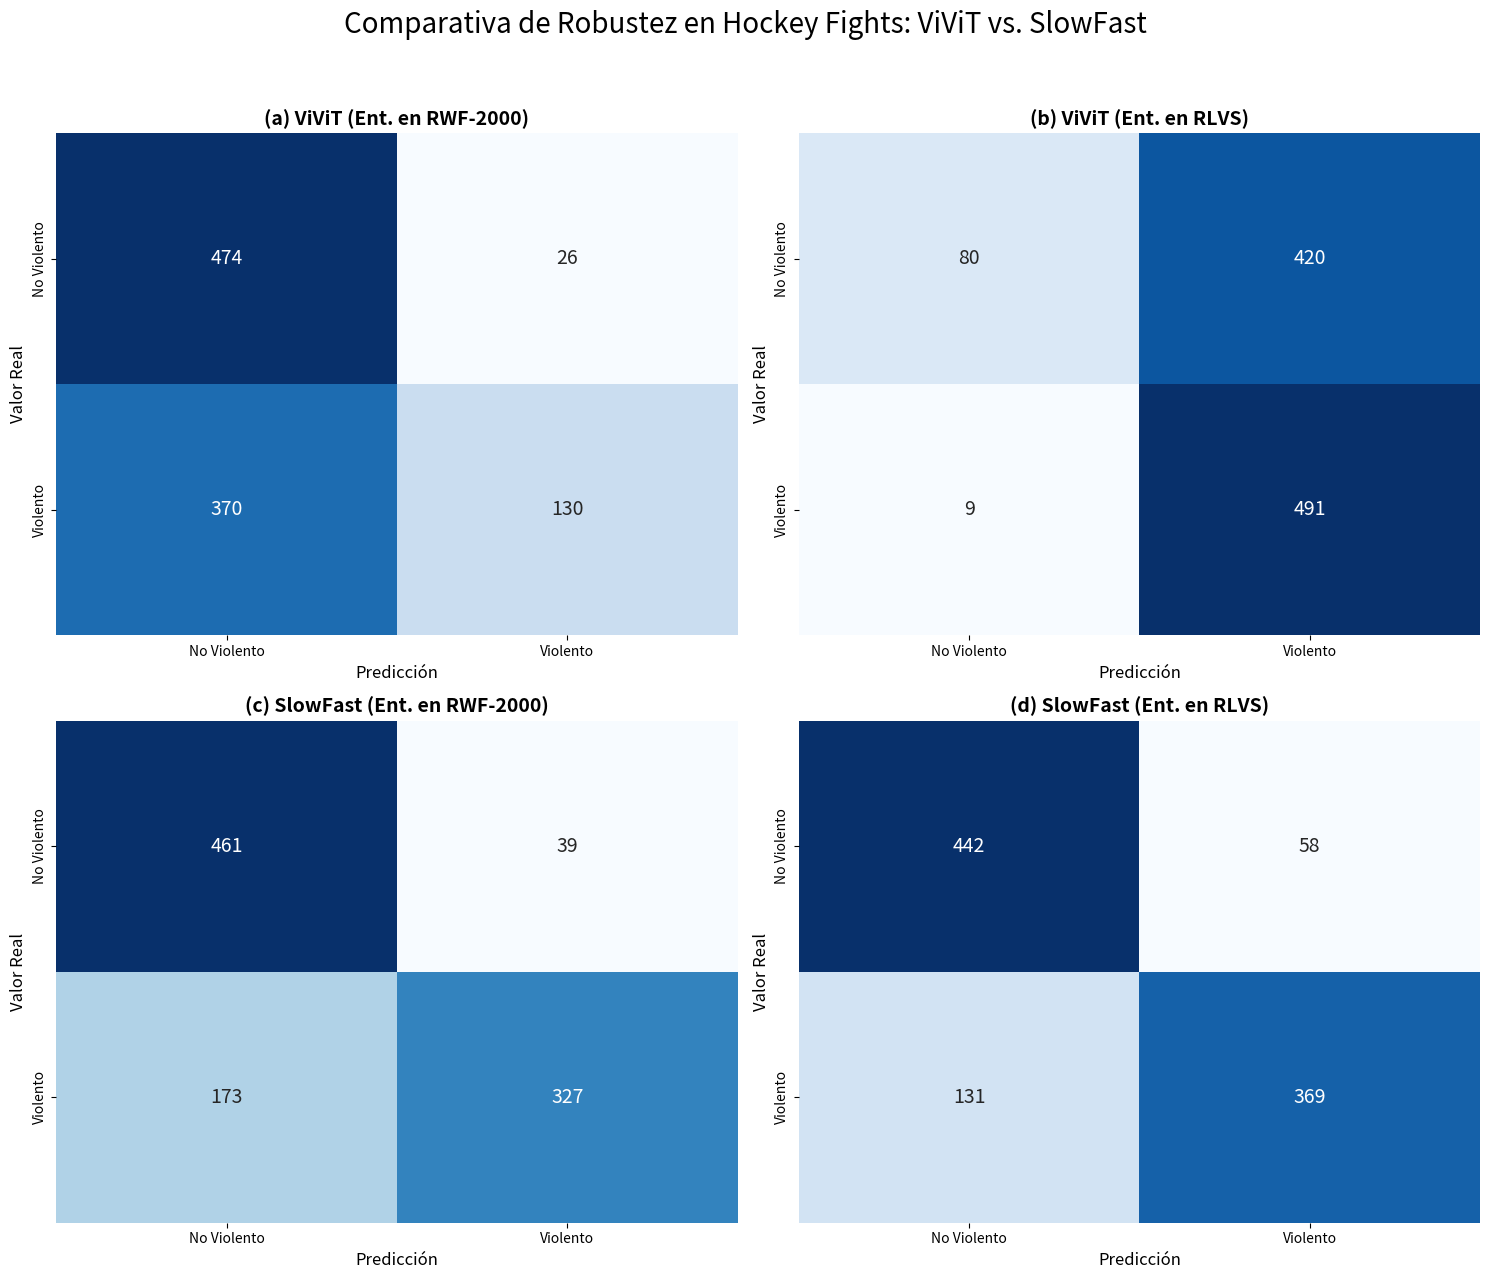

Write the Python code that produced this figure.
import matplotlib.pyplot as plt
import seaborn as sns
import numpy as np

def plot_confusion_matrix_subplot(ax, cm, class_names, title):
    """
    Función para dibujar una matriz de confusión en un subplot (ax) específico.
    """
    sns.heatmap(cm, annot=True, fmt='d', cmap='Blues', ax=ax, annot_kws={"size": 14}, cbar=False)
    ax.set_title(title, fontsize=14, fontweight='bold')
    ax.set_xlabel('Predicción', fontsize=12)
    ax.set_ylabel('Valor Real', fontsize=12)
    ax.xaxis.set_ticklabels(class_names, rotation=0)
    ax.yaxis.set_ticklabels(class_names, rotation=90, va='center')

# --- Creación de la figura con 4 subplots (2x2) ---
fig, axes = plt.subplots(2, 2, figsize=(15, 13))
fig.suptitle('Comparativa de Robustez en Hockey Fights: ViViT vs. SlowFast', fontsize=20)

# --- DATOS DE LAS 4 MATRICES DE CONFUSIÓN ---
# Formato: [[TN, FP], [FN, TP]]

# -- Fila Superior: ViViT --
# (a) ViViT entrenado en RWF-2000, probado en Hockey
cm_vivit_fase1 = np.array([[474, 26], 
                           [370, 130]])

# (b) ViViT entrenado en RLVS, probado en Hockey
cm_vivit_fase2 = np.array([[80, 420], 
                           [9, 491]])


# -- Fila Inferior: SlowFast --
# (c) SlowFast entrenado en RWF-2000, probado en Hockey
cm_slowfast_fase1 = np.array([[461, 39], 
                              [173, 327]])

# (d) SlowFast entrenado en RLVS, probado en Hockey
cm_slowfast_fase2 = np.array([[442, 58], 
                              [131, 369]])


class_names = ['No Violento', 'Violento']

# --- Dibujar cada matriz en su subplot ---

# Fila superior para ViViT
plot_confusion_matrix_subplot(axes[0, 0], cm_vivit_fase1, class_names, '(a) ViViT (Ent. en RWF-2000)')
plot_confusion_matrix_subplot(axes[0, 1], cm_vivit_fase2, class_names, '(b) ViViT (Ent. en RLVS)')

# Fila inferior para SlowFast
plot_confusion_matrix_subplot(axes[1, 0], cm_slowfast_fase1, class_names, '(c) SlowFast (Ent. en RWF-2000)')
plot_confusion_matrix_subplot(axes[1, 1], cm_slowfast_fase2, class_names, '(d) SlowFast (Ent. en RLVS)')


# Ajustar el layout y guardar
plt.tight_layout(rect=[0, 0, 1, 0.95])
plt.savefig('cm_vivit_vs_slowfast_hockey.png', dpi=300)
plt.show()
